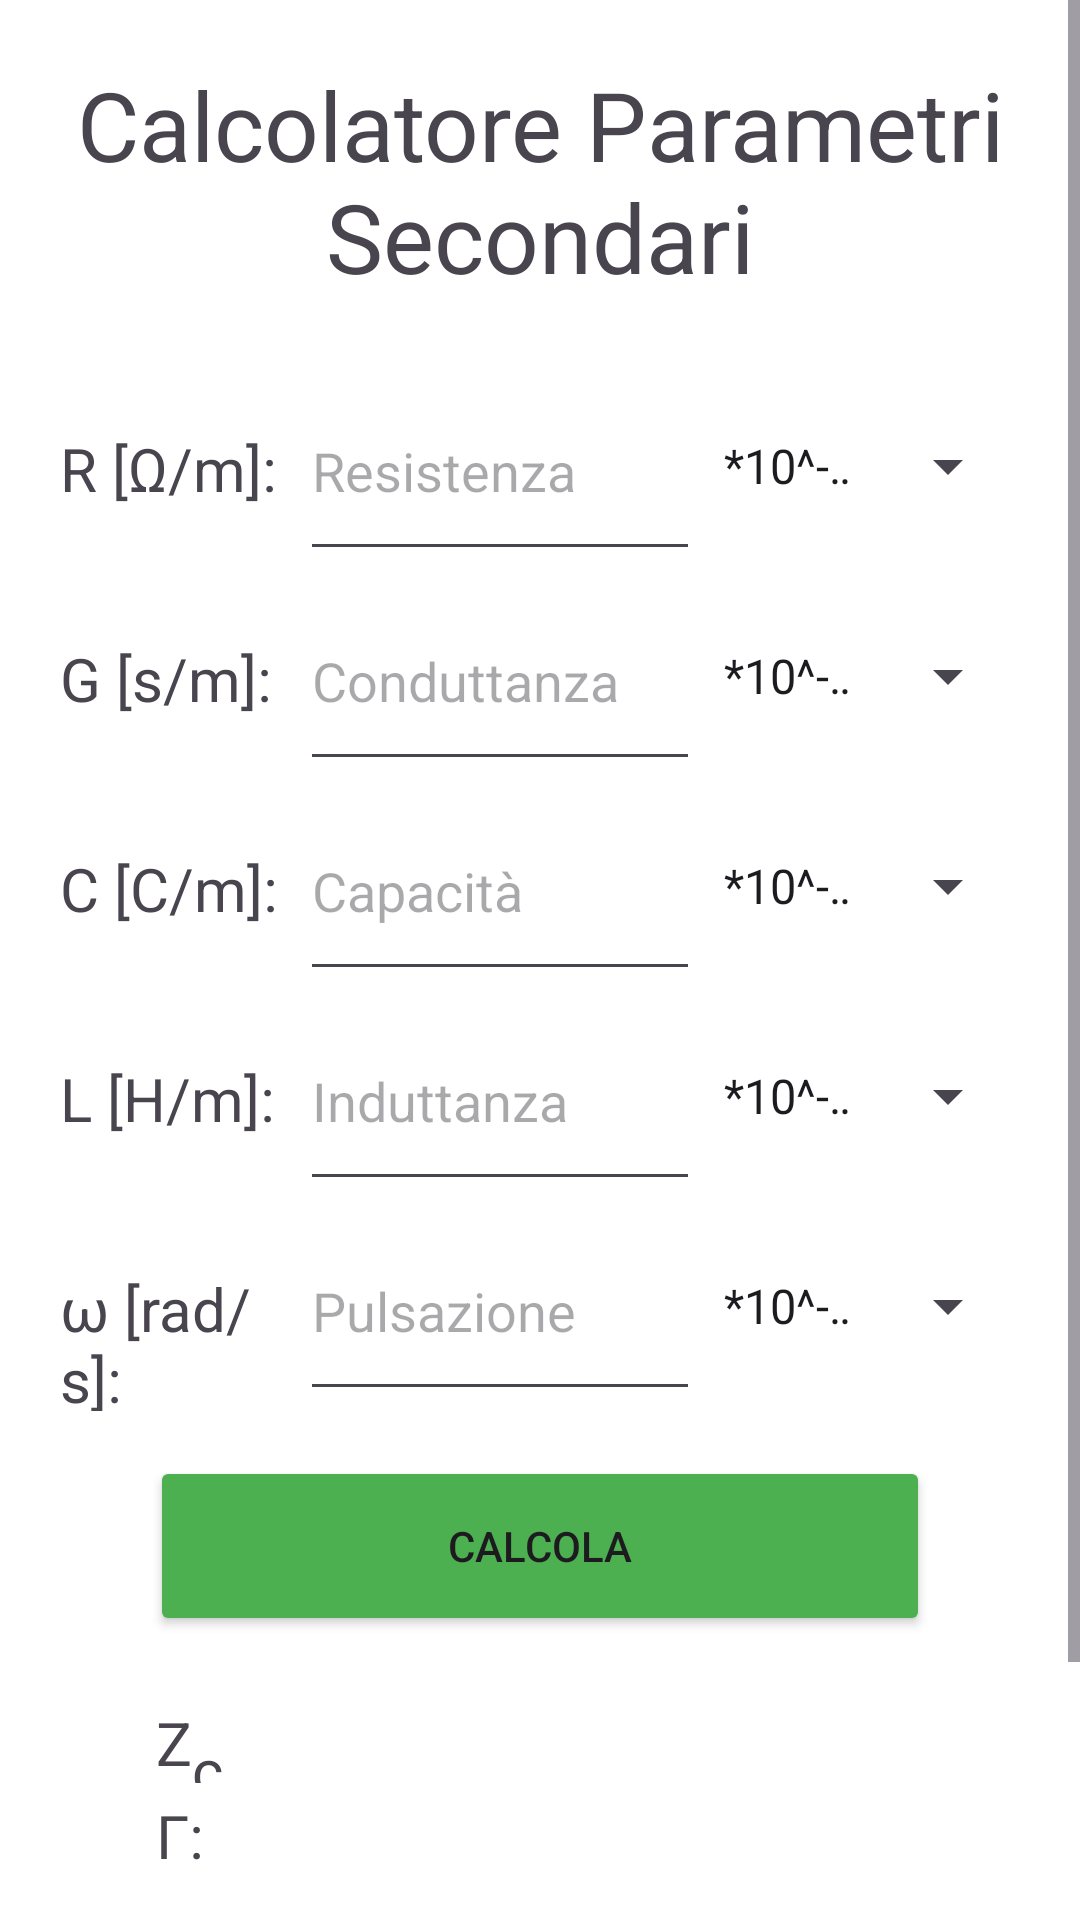

Produce the Android XML layout that renders to this screen, including the resource entries it uses.
<!-- AndroidManifest.xml: application theme Theme.EsameSoftwareTLC -->
<!-- res/layout/activity_zc.xml -->
<?xml version="1.0" encoding="utf-8"?>
<ScrollView xmlns:android="http://schemas.android.com/apk/res/android"
    xmlns:app="http://schemas.android.com/apk/res-auto"
    xmlns:tools="http://schemas.android.com/tools"
    android:layout_width="match_parent"
    android:layout_height="match_parent"
    tools:context=".Activity_Zc">
    <LinearLayout
        android:layout_width="match_parent"
        android:layout_height="wrap_content"
        android:orientation="vertical">

        <TextView
            android:layout_width="match_parent"
            android:layout_height="wrap_content"
            android:text="@string/title_activity_Zc"
            android:textAlignment="center"
            android:textSize="32sp"
            android:layout_margin="20dp"/>

        <LinearLayout
            android:layout_width="match_parent"
            android:layout_height="70sp"
            android:orientation="horizontal"
            android:layout_marginEnd="20dp"
            android:layout_marginStart="20dp">
            <TextView
                android:layout_width="0dp"
                android:layout_height="wrap_content"
                android:layout_weight="3"
                android:textSize="20sp"
                android:text="@string/R"/>

            <EditText
                android:id="@+id/resistance"
                android:layout_width="0dp"
                android:layout_height="match_parent"
                android:layout_weight="5"
                android:hint="@string/hint_resistance"
                android:inputType="numberDecimal" />
            <Spinner
                android:id="@+id/spinner_resistance"
                android:layout_width="0dp"
                android:layout_height="match_parent"
                android:layout_weight="4"
                android:entries="@array/spinnerOption"
                android:spinnerMode="dropdown"/>
        </LinearLayout>
        <LinearLayout
            android:layout_width="match_parent"
            android:layout_height="70sp"
            android:orientation="horizontal"
            android:layout_marginEnd="20dp"
            android:layout_marginStart="20dp">
            <TextView
                android:layout_width="0dp"
                android:layout_height="wrap_content"
                android:layout_weight="3"
                android:textSize="20sp"
                android:text="@string/G"/>
            <EditText
                android:id="@+id/conductance"
                android:layout_width="0dp"
                android:layout_height="match_parent"
                android:layout_weight="5"
                android:inputType="numberDecimal"
                android:hint="@string/hint_conductance"/>
            <Spinner
                android:id="@+id/spinner_conductance"
                android:layout_width="0dp"
                android:layout_height="match_parent"
                android:layout_weight="4"
                android:entries="@array/spinnerOption"
                android:spinnerMode="dropdown"/>
        </LinearLayout>
        <LinearLayout
            android:layout_width="match_parent"
            android:layout_height="70sp"
            android:orientation="horizontal"
            android:layout_marginEnd="20dp"
            android:layout_marginStart="20dp">
            <TextView
                android:layout_width="0dp"
                android:layout_height="wrap_content"
                android:layout_weight="3"
                android:textSize="20sp"
                android:text="@string/C"/>
            <EditText
                android:id="@+id/capacity"
                android:layout_width="0dp"
                android:layout_height="match_parent"
                android:layout_weight="5"
                android:inputType="numberDecimal"
                android:hint="@string/hint_capacity"/>
            <Spinner
                android:id="@+id/spinner_capacity"
                android:layout_width="0dp"
                android:layout_height="match_parent"
                android:layout_weight="4"
                android:entries="@array/spinnerOption"
                android:spinnerMode="dropdown"/>
        </LinearLayout>
        <LinearLayout
            android:layout_width="match_parent"
            android:layout_height="70sp"
            android:orientation="horizontal"
            android:layout_marginEnd="20dp"
            android:layout_marginStart="20dp">
            <TextView
                android:layout_width="0dp"
                android:layout_height="wrap_content"
                android:layout_weight="3"
                android:textSize="20sp"
                android:text="@string/L"/>
            <EditText
                android:id="@+id/inductance"
                android:layout_width="0dp"
                android:layout_height="match_parent"
                android:layout_weight="5"
                android:inputType="numberDecimal"
                android:hint="@string/hint_inductance"/>
            <Spinner
                android:id="@+id/spinner_inductance"
                android:layout_width="0dp"
                android:layout_height="match_parent"
                android:layout_weight="4"
                android:entries="@array/spinnerOption"
                android:spinnerMode="dropdown"/>
        </LinearLayout>
        <LinearLayout
            android:layout_width="match_parent"
            android:layout_height="70sp"
            android:orientation="horizontal"
            android:layout_marginEnd="20dp"
            android:layout_marginStart="20dp">
            <TextView
                android:layout_width="0dp"
                android:layout_height="wrap_content"
                android:layout_weight="3"
                android:textSize="20sp"
                android:text="@string/omega"/>
            <EditText
                android:id="@+id/omega"
                android:layout_width="0dp"
                android:layout_height="match_parent"
                android:layout_weight="5"
                android:inputType="numberDecimal"
                android:hint="@string/hint_omega"/>
            <Spinner
                android:id="@+id/spinner_omega"
                android:layout_width="0dp"
                android:layout_height="match_parent"
                android:layout_weight="4"
                android:entries="@array/spinnerOption"
                android:spinnerMode="dropdown"/>
        </LinearLayout>

        <Button
            android:layout_width="match_parent"
            android:layout_height="60dp"
            android:layout_marginTop="15dp"
            android:layout_marginStart="50sp"
            android:layout_marginEnd="50sp"
            android:layout_marginBottom="20dp"
            android:text="@string/button_calc"
            android:onClick="calc"
            style="@style/button_calc"/>
        <LinearLayout
            android:layout_width="match_parent"
            android:layout_height="0dp"
            android:orientation="horizontal"
            android:layout_marginLeft="50dp"
            android:layout_marginRight="50dp"
            android:padding="2dp"
            android:layout_weight="1">
            <TextView
                android:layout_width="0dp"
                android:layout_height="match_parent"
                android:text="@string/Zc"
                android:layout_weight="1"
                android:textSize="20sp"/>
            <TextView
                android:id="@+id/textview_Zc"
                android:layout_width="0dp"
                android:layout_height="match_parent"
                android:layout_weight="8"
                android:textSize="20sp"/>
        </LinearLayout>
        <LinearLayout
            android:layout_width="match_parent"
            android:layout_height="0dp"
            android:orientation="horizontal"
            android:layout_marginLeft="50dp"
            android:layout_marginRight="50dp"
            android:padding="2dp"
            android:layout_weight="1">

            <TextView
                android:layout_width="0dp"
                android:layout_height="77dp"
                android:layout_weight="1"
                android:text="@string/gamma"
                android:textSize="20sp" />
            <TextView
                android:id="@+id/textview_Gamma"
                android:layout_width="0dp"
                android:layout_height="match_parent"
                android:layout_weight="8"
                android:textSize="20sp"/>
        </LinearLayout>
        <LinearLayout
            android:layout_width="match_parent"
            android:layout_height="0dp"
            android:orientation="horizontal"
            android:layout_marginLeft="50dp"
            android:layout_marginRight="50dp"
            android:padding="2dp"
            android:layout_weight="1"        >
            <TextView
                android:layout_width="0dp"
                android:layout_height="match_parent"
                android:layout_weight="1"
                android:text="@string/alfa"
                android:textSize="20sp"/>
            <TextView
                android:id="@+id/textview_alfa"
                android:layout_width="0dp"
                android:layout_height="match_parent"
                android:layout_weight="8"
                android:textSize="20sp"/>
        </LinearLayout>
        <LinearLayout
            android:layout_width="match_parent"
            android:layout_height="0dp"
            android:orientation="horizontal"
            android:layout_marginLeft="50dp"
            android:layout_marginRight="50dp"
            android:padding="2dp"
            android:layout_weight="1"
            >
            <TextView
                android:layout_width="0dp"
                android:layout_height="match_parent"
                android:layout_weight="1"
                android:text="@string/beta"
                android:textSize="20sp"/>
            <TextView
                android:id="@+id/textview_beta"
                android:layout_width="0dp"
                android:layout_height="match_parent"
                android:layout_weight="8"
                android:textSize="20sp"/>
        </LinearLayout>
    </LinearLayout>
</ScrollView>
<!-- resources referenced by this layout -->
<resources>
  <string-array name="spinnerOption">
          <item>*10^-9</item>
          <item>*10^-6</item>
          <item>*10^-3</item>
          <item>*10^0</item>
          <item>*10^3</item>
          <item>*10^6</item>
          <item>*10^9</item>
      </string-array>
  <string name="C" translatable="false">C [C/m]:</string>
  <string name="G" translatable="false">G [s/m]:</string>
  <string name="L" translatable="false">L [H/m]:</string>
  <string name="R" translatable="false">R [Ω/m]:</string>
  <string name="Zc" translatable="false">Z<sub>c</sub></string>
  <string name="alfa" translatable="false">α:</string>
  <string name="beta" translatable="false">β</string>
  <string name="button_calc">Calcola</string>
  <string name="gamma" translatable="false">Γ:</string>
  <string name="hint_capacity">Capacità</string>
  <string name="hint_conductance">Conduttanza</string>
  <string name="hint_inductance">Induttanza</string>
  <string name="hint_omega">Pulsazione</string>
  <string name="hint_resistance">Resistenza</string>
  <string name="omega" translatable="false">ω [rad/s]:</string>
  <string name="title_activity_Zc">Calcolatore Parametri Secondari</string>
  <style name="button_calc">
          <item name="android:backgroundTint">@color/buttonColor_light</item>
      </style>
  <style name="Theme.EsameSoftwareTLC" parent="Base.Theme.EsameSoftwareTLC" />
  <color name="buttonColor_light">#4CAF50</color>
  <style name="Base.Theme.EsameSoftwareTLC" parent="Theme.Material3.DayNight.NoActionBar">
          
          
          <item name="android:windowBackground">@color/backLight</item>
      </style>
  <color name="backLight">#FFFFFF</color>
</resources>
